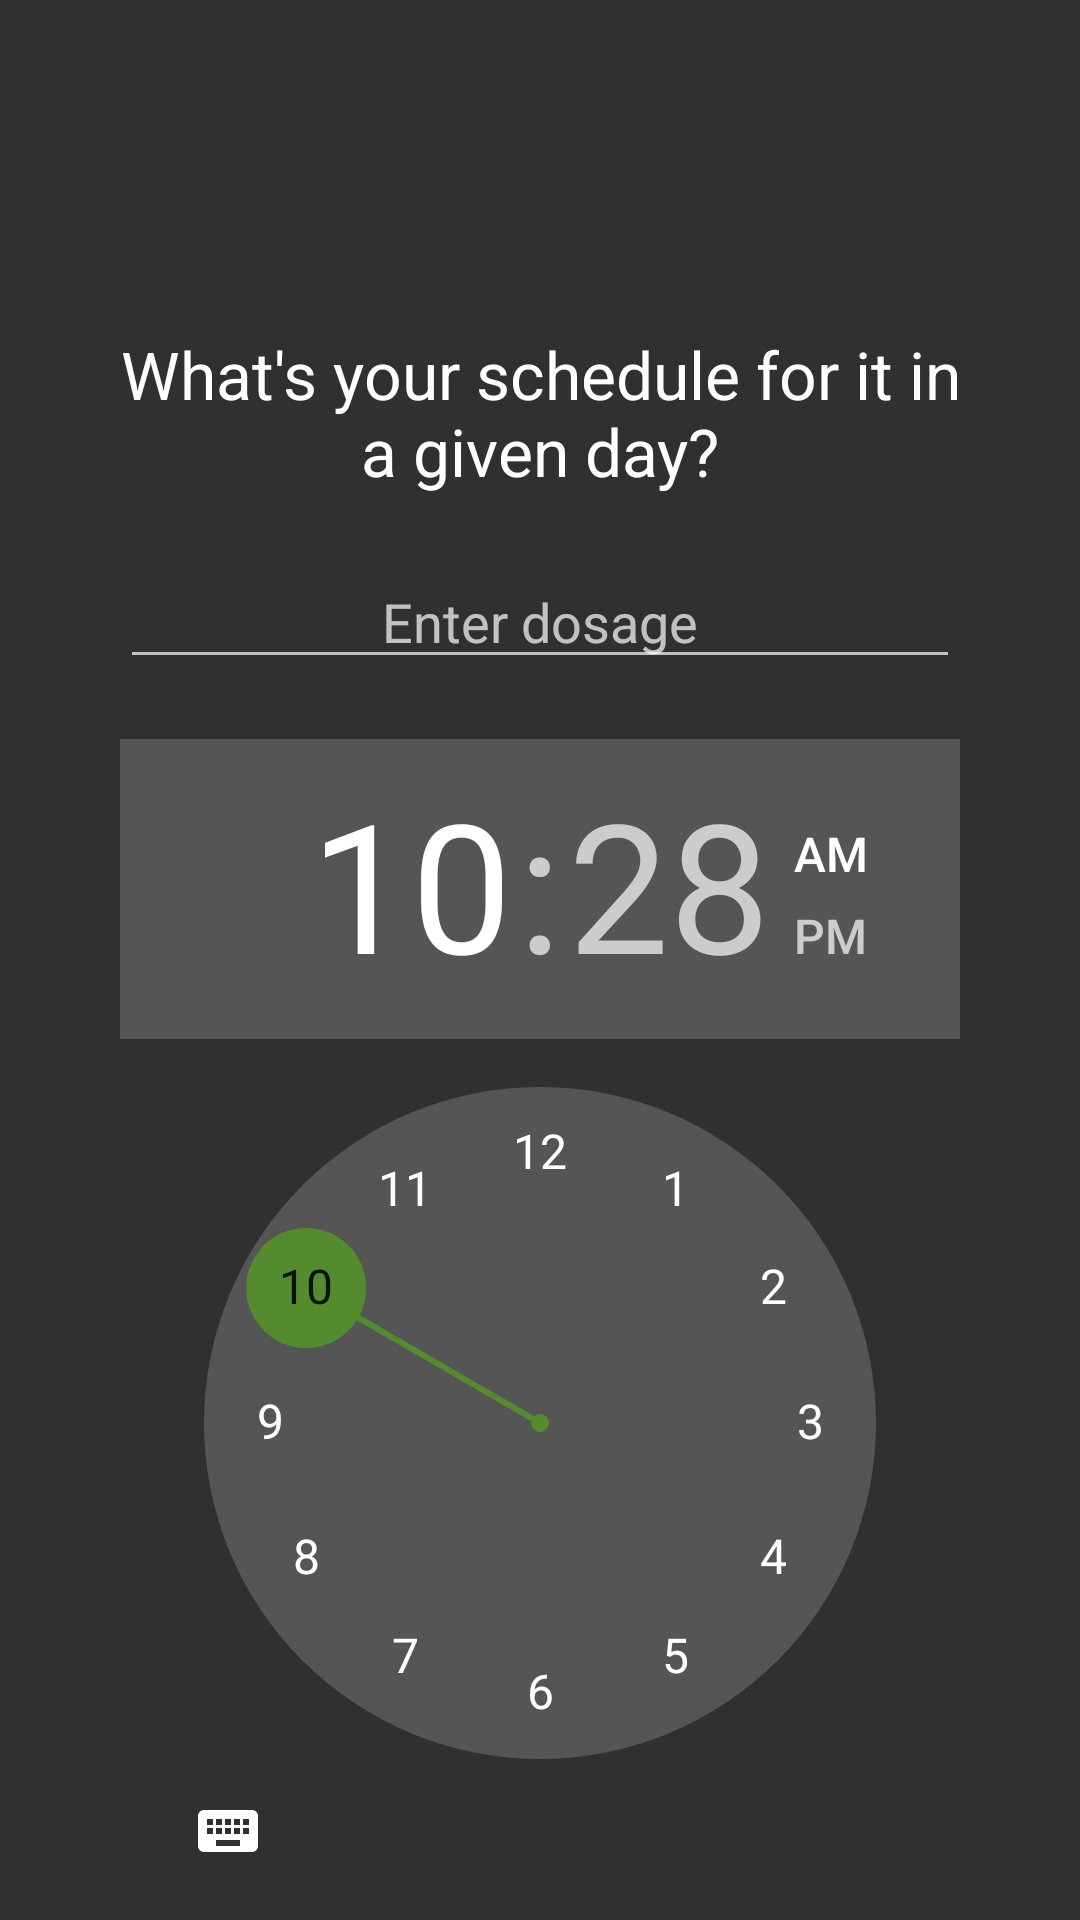

This screen was rendered from an Android layout file. Write that file and the resources it references.
<!-- AndroidManifest.xml: application theme AppTheme -->
<!-- res/layout/fragment_add_schedule.xml -->
<RelativeLayout xmlns:android="http://schemas.android.com/apk/res/android"
    xmlns:tools="http://schemas.android.com/tools"
    android:layout_width="match_parent"
    android:layout_height="match_parent"
    tools:context="com.suveraapp.onboarding.AddSchedule">


    <TextView
        android:id="@+id/textView2"
        android:layout_width="wrap_content"
        android:layout_height="wrap_content"
        android:layout_alignParentTop="true"
        android:layout_centerHorizontal="true"
        android:layout_marginLeft="40dp"
        android:layout_marginRight="40dp"
        android:layout_marginTop="110dp"
        android:text="@string/sched"
        android:textAlignment="center"
        android:textAppearance="?android:attr/textAppearanceLarge" />


    <ImageButton
        android:id="@+id/button"
        android:layout_width="wrap_content"
        android:layout_height="wrap_content"
        android:layout_alignEnd="@+id/timePicker"
        android:layout_below="@+id/timePicker"
        android:layout_marginTop="40dp"
        android:background="@drawable/ic_navigate_next"
        android:contentDescription="@string/hintNext" />

    <EditText
        android:id="@+id/editText"
        android:layout_width="wrap_content"
        android:layout_height="wrap_content"
        android:layout_alignEnd="@+id/textView2"
        android:layout_alignStart="@+id/timePicker"
        android:layout_below="@+id/textView2"
        android:layout_marginTop="20dp"
        android:ems="10"
        android:hint="@string/hintDosage"
        android:inputType="number"
        android:textAlignment="center" />

    <TimePicker
        android:id="@+id/timePicker"
        android:layout_width="wrap_content"
        android:layout_height="wrap_content"
        android:layout_alignEnd="@id/textView2"
        android:layout_alignStart="@+id/textView2"
        android:layout_below="@+id/editText"
        android:layout_marginTop="20dp" />
</RelativeLayout>
<!-- resources referenced by this layout -->
<resources>
  <!-- drawable ic_navigate_next: png bitmap (drawable-hdpi, 346 bytes) -->
  <string name="hintDosage">Enter dosage</string>
  <string name="hintNext">Next stage</string>
  <string name="sched">What\'s your schedule for it in a given day?</string>
  <style name="AppTheme" parent="Theme.AppCompat.NoActionBar">
          
          <item name="colorPrimary">@color/colorPrimary</item>
          <item name="colorPrimaryDark">@color/colorPrimaryDark</item>
          <item name="colorAccent">@color/colorAccent</item>
      </style>
  <color name="colorPrimary">#9e9e9e</color>
  <color name="colorPrimaryDark">#616161</color>
  <color name="colorAccent">#558b2f</color>
</resources>
